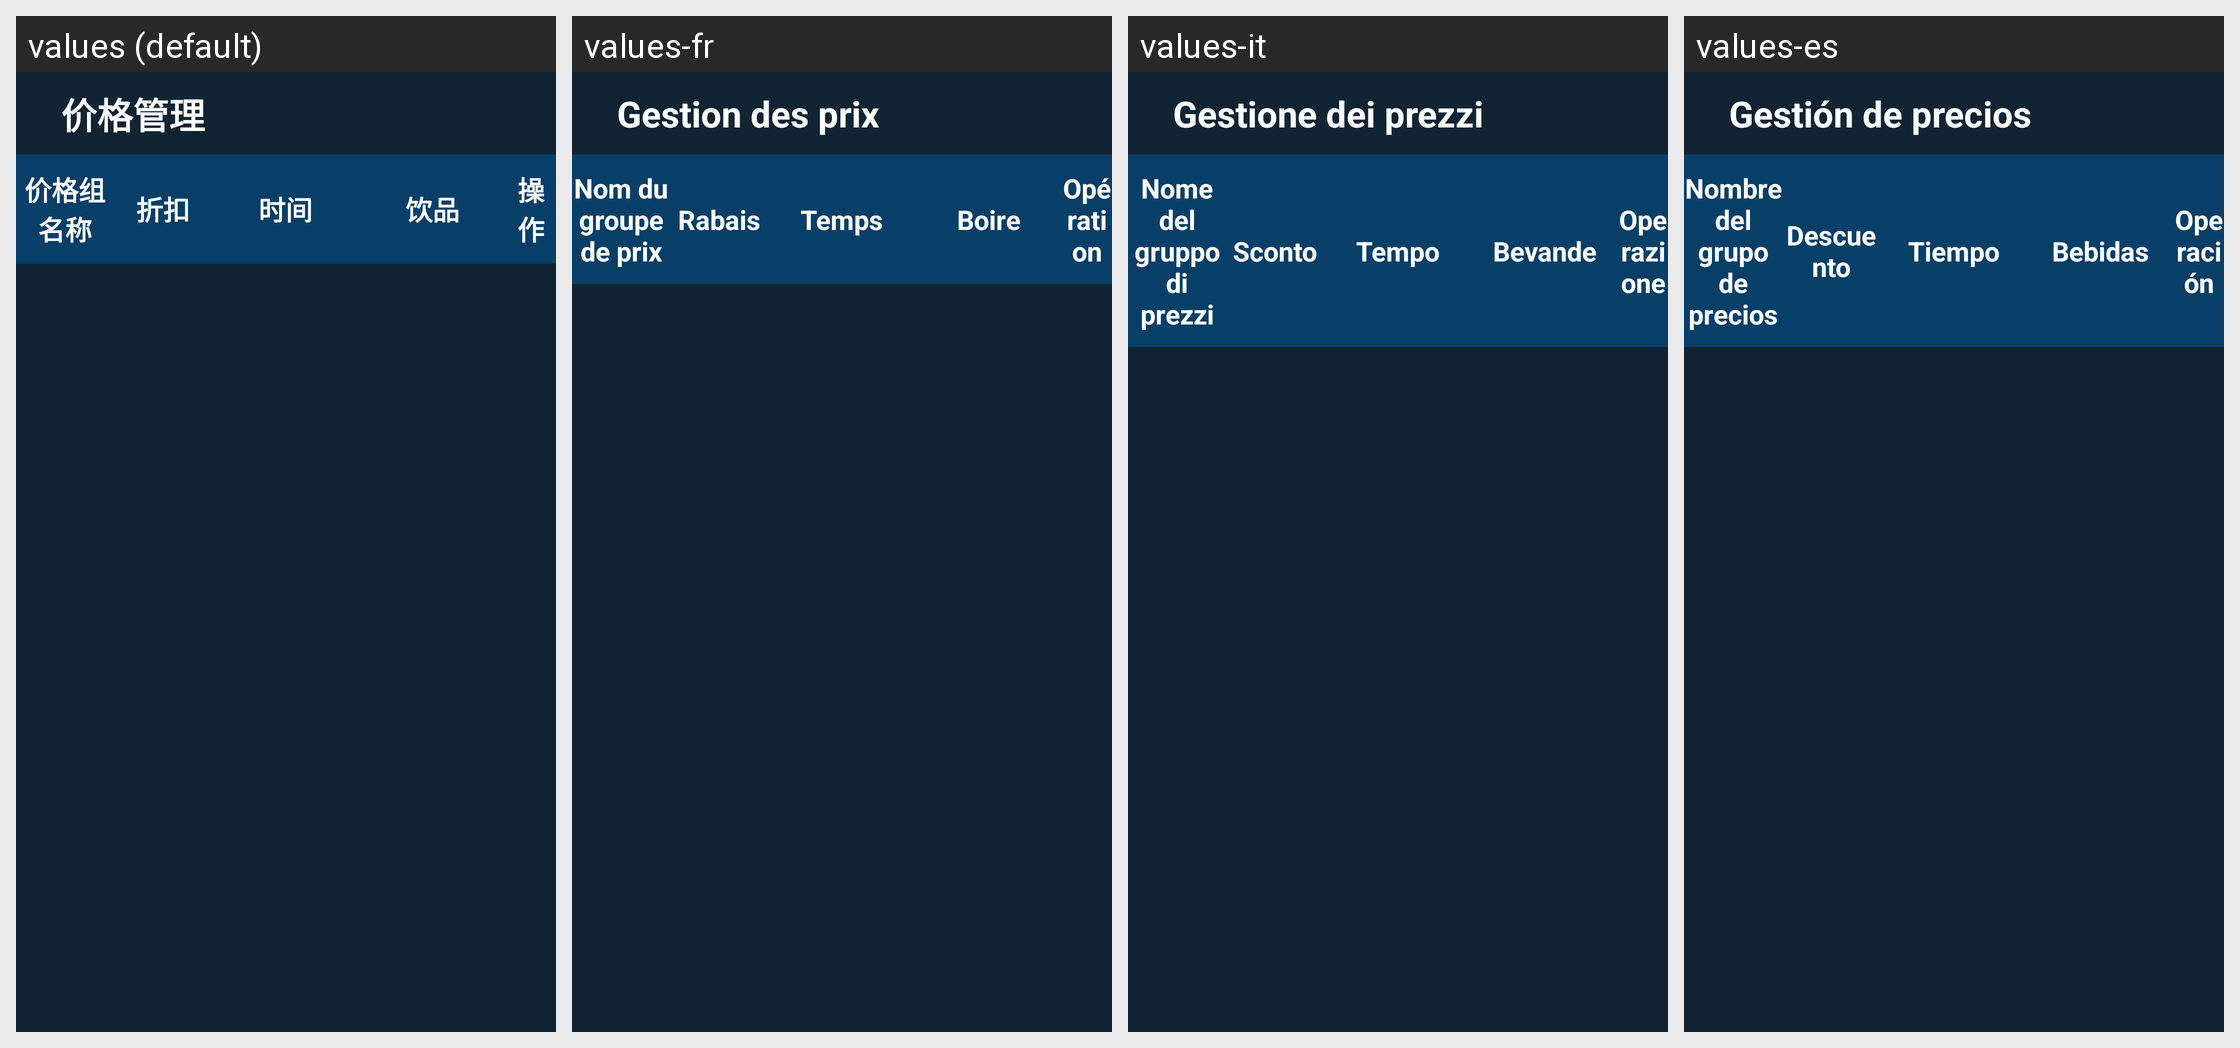

The Android screen above is rendered under several locales of the same app. Produce the string resources it draws, with the default and per-locale values.
Android screen res/layout/fragment_price_management.xml rendered under 4 locales, left to right: values (default), values-fr, values-it, values-es. Device: Nexus 5 (rendered at 1080×1920; each locale shown at half size, 540×960, under a caption strip naming it); theme JetinnoAppTheme.
Other locales in the repository, not shown: values-ar, values-az, values-cs, values-de, values-en, values-fa, values-ja, values-ka, values-ko, values-ms, values-nl, values-pl, values-pt, values-sk, values-th, values-tr, values-tt, values-uz, values-vi, values-zh-rTW.
Strings drawn on this screen, with the default value and each locale's value (text and hints the layout hard-codes, and strings that could not be matched under every locale, appear in the picture but are not listed):

price_management
  values: 价格管理
  values-fr: Gestion des prix
  values-it: Gestione dei prezzi
  values-es: Gestión de precios

price_group_name
  values: 价格组名称
  values-fr: Nom du groupe de prix
  values-it: Nome del gruppo di prezzi
  values-es: Nombre del grupo de precios

discount
  values: 折扣
  values-fr: Rabais
  values-it: Sconto
  values-es: Descuento

common_machinelog_time
  values: 时间
  values-fr: Temps
  values-it: Tempo
  values-es: Tiempo

main_tab_product
  values: 饮品
  values-fr: Boire
  values-it: Bevande
  values-es: Bebidas

product_operation
  values: 操作
  values-fr: Opération
  values-it: Operazione
  values-es: Operación
